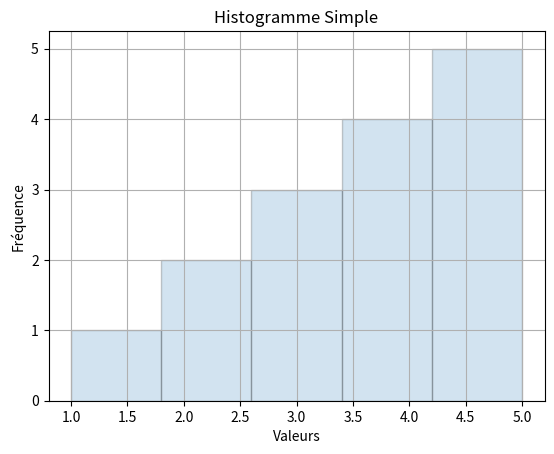

The script that saved this image:
import matplotlib.pyplot as plt

data = [1, 2, 2, 3, 3, 3, 4, 4, 4, 4, 5, 5, 5, 5, 5]
plt.hist(data, bins=5, edgecolor='black', alpha=0.2)
plt.title("Histogramme Simple")
plt.xlabel("Valeurs")
plt.ylabel("Fréquence")
plt.grid(True)
plt.show()
